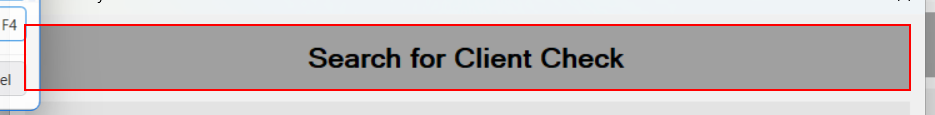
Workflow: System3_ClientChecks

Step 1 [try]: find 'label5' (acme-system3.exe)

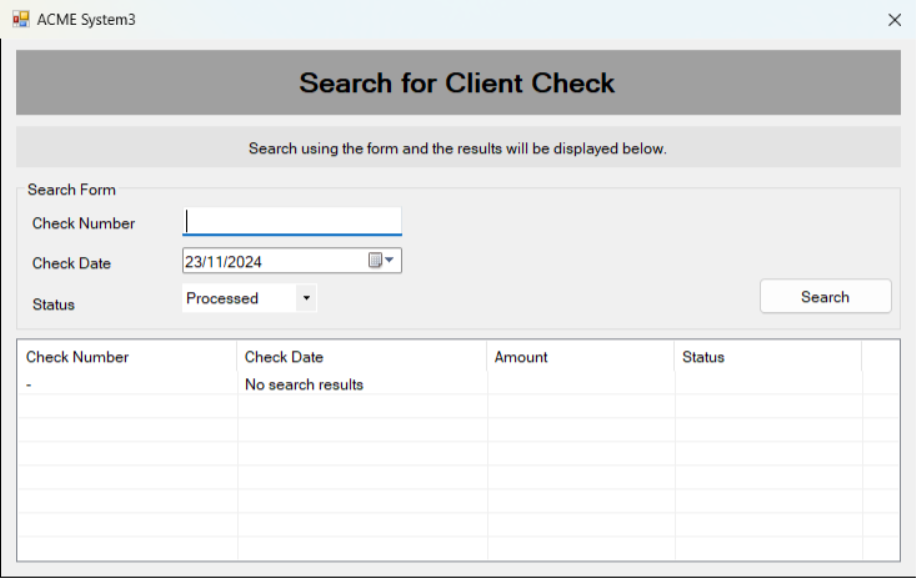
Step 2 [try]: ACME System 3(5) on 'SearchCheckCopy' (acme-system3.exe)

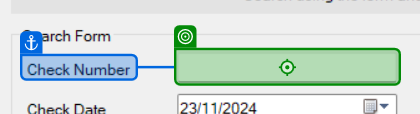
Step 3: type [in_CheckNumber] into 'Check Number'

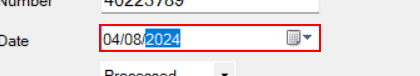
Step 4: type [str_Date] into 'dateTimePicker1' in window 'Search Form'

Step 5: click on 'Search' (no picture)

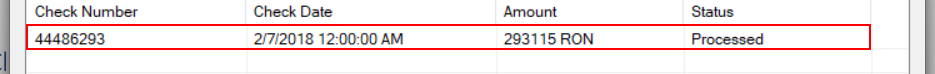
Step 6: find the list item '*{0}'

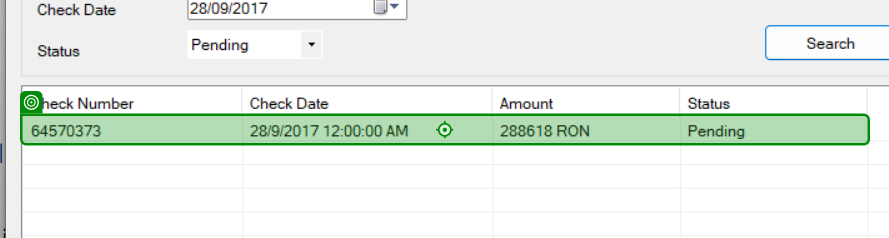
Step 7 [then]: click

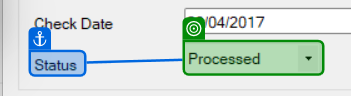
Step 8 [else]: select "Pending" in 'Status'

Step 9: click on 'Search' (no picture)

Step 10: click (same screen as step 7)

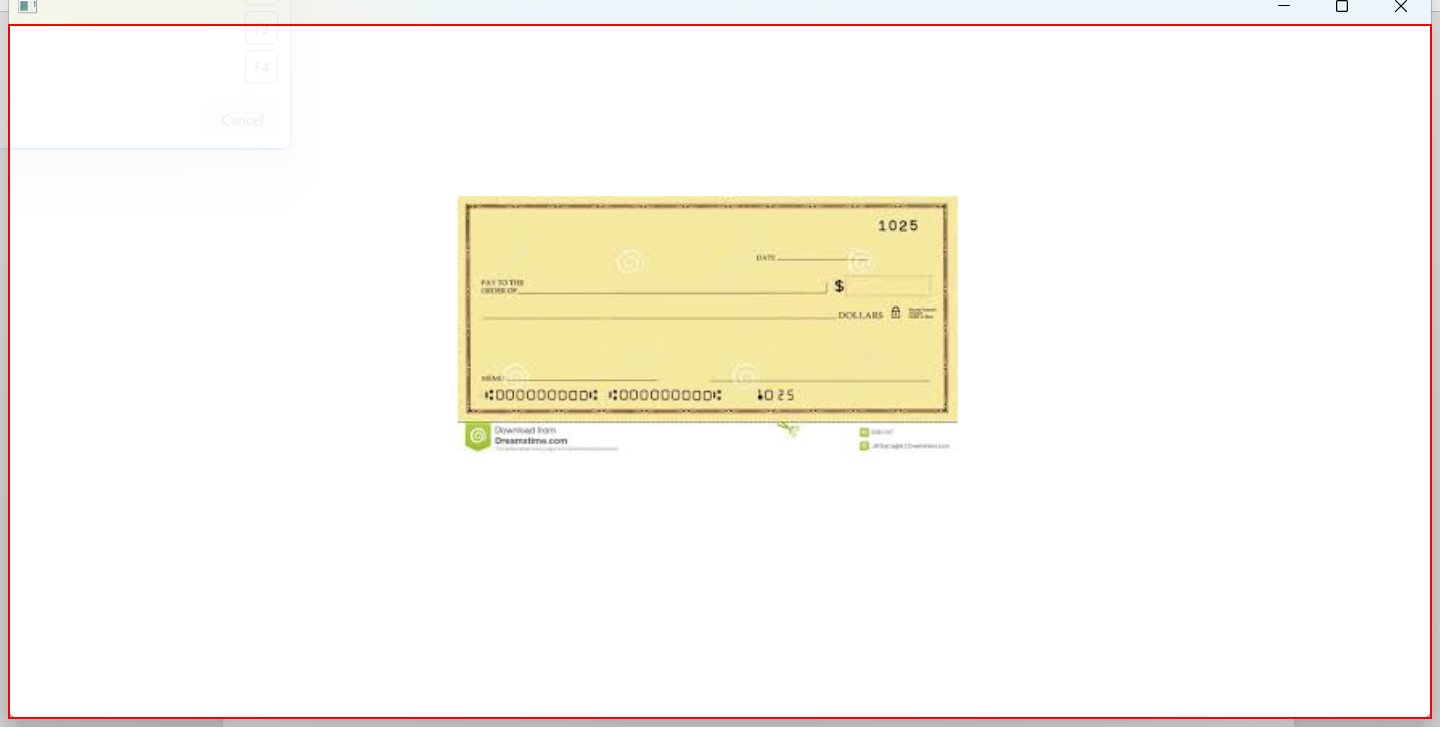
Step 11 [try]: find the client (acme-system3.exe)